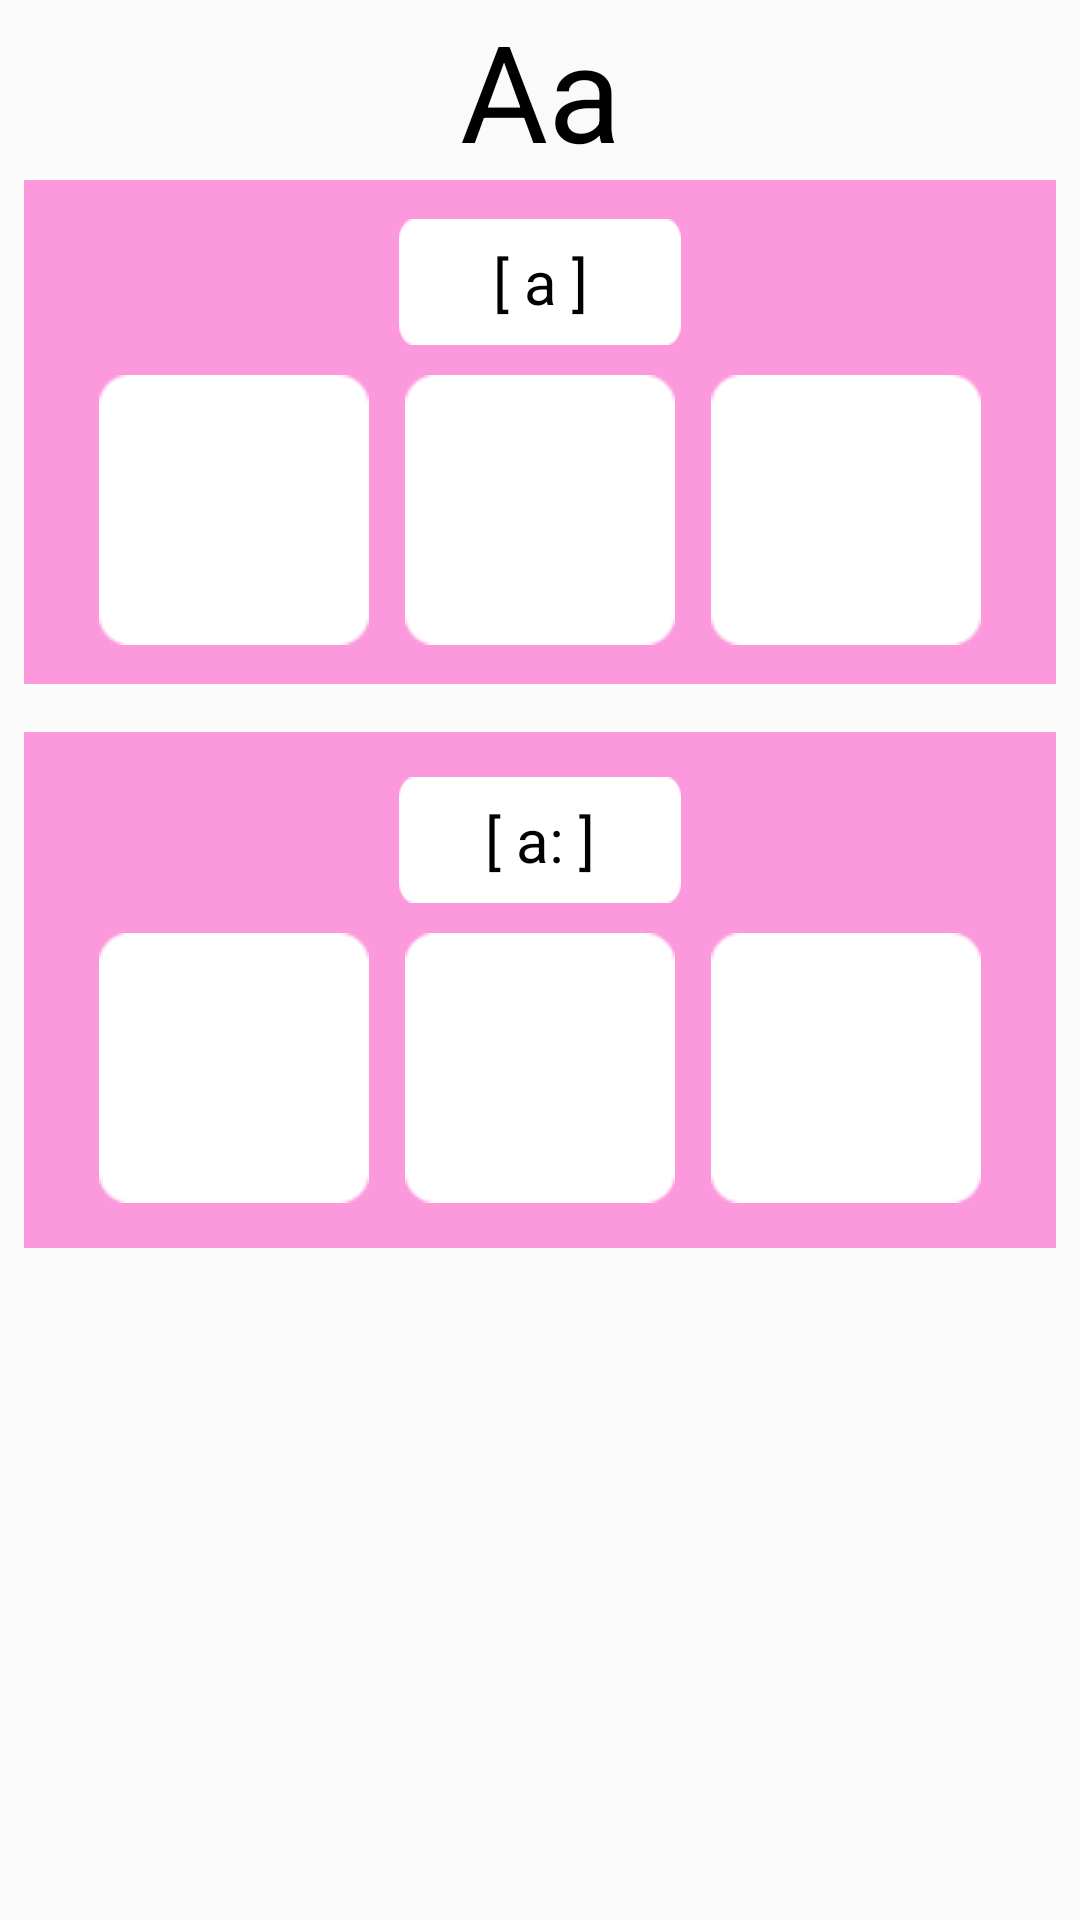

Layout XML and referenced resources for this Android screen:
<!-- AndroidManifest.xml: activity theme AppTheme.NoActionBar -->
<!-- res/layout/fragment_letter.xml -->
<?xml version="1.0" encoding="utf-8"?>
<RelativeLayout xmlns:android="http://schemas.android.com/apk/res/android"
    xmlns:app="http://schemas.android.com/apk/res-auto"
    xmlns:tools="http://schemas.android.com/tools"
    android:layout_width="match_parent"
    android:layout_height="match_parent"
    android:paddingLeft="8dp"
    android:paddingRight="8dp"
    app:layout_behavior="@string/appbar_scrolling_view_behavior">

    <ScrollView
        android:layout_width="match_parent"
        android:layout_height="match_parent"
        android:layout_alignParentTop="true"
        android:layout_alignParentStart="true">

        <LinearLayout
            android:orientation="vertical"
            android:layout_width="match_parent"
            android:layout_height="match_parent">

            <TextView
                android:id="@+id/titleText"
                android:layout_width="match_parent"
                android:layout_height="wrap_content"
                android:layout_centerHorizontal="true"
                android:textAlignment="center"
                android:text="Aa"
                android:textSize="@dimen/letter_size"
                android:layout_marginBottom="0dp"
                android:textColor="#000000"
                />

            <RelativeLayout

                android:background="@color/colorTintedLight"
                android:layout_width="match_parent"
                android:layout_height="wrap_content"
                android:layout_alignParentStart="true"
                android:padding="8dp"
                android:radius="10dp"
                >

                <Button
                    style="@style/small_flat_button"
                    android:id="@+id/buttonShortVowel"
                    android:layout_centerHorizontal="true"
                    android:text="[ a ]"
                    android:background="@drawable/button1" />

                <ImageButton
                    style="@style/small_button"
                    android:layout_below="@+id/buttonShortVowel"
                    android:layout_toLeftOf="@+id/imageButtonShort2"
                    android:id="@+id/imageButtonShort1"
                    android:background="@drawable/button_image" />

                <ImageButton
                    style="@style/small_button"
                    android:layout_below="@+id/buttonShortVowel"
                    android:layout_centerHorizontal="true"
                    android:id="@+id/imageButtonShort2"
                    android:background="@drawable/button_image" />

                <ImageButton
                    style="@style/small_button"
                    android:layout_toRightOf="@+id/imageButtonShort2"
                    android:layout_below="@+id/buttonShortVowel"
                    android:id="@+id/imageButtonShort3"
                    android:background="@drawable/button_image" />

            </RelativeLayout>

            <RelativeLayout
                android:background="@color/colorTintedLight"
                android:layout_width="match_parent"
                android:layout_height="wrap_content"
                android:layout_alignParentStart="true"
                android:layout_marginTop="16dp"
                android:padding="10dp">

                <Button
                    style="@style/small_flat_button"
                    android:id="@+id/buttonLongVowel"
                    android:layout_centerHorizontal="true"
                    android:text="[ a: ]"
                    android:background="@drawable/button1" />

                <ImageButton
                    style="@style/small_button"
                    android:layout_below="@+id/buttonLongVowel"
                    android:layout_toLeftOf="@+id/imageButtonLong2"
                    android:id="@+id/imageButtonLong1"
                    android:background="@drawable/button_image" />
                <ImageButton
                    style="@style/small_button"
                    android:layout_below="@+id/buttonLongVowel"
                    android:layout_centerHorizontal="true"
                    android:id="@+id/imageButtonLong2"
                    android:background="@drawable/button_image" />
                <ImageButton
                    style="@style/small_button"
                    android:layout_toRightOf="@+id/imageButtonLong2"
                    android:layout_below="@+id/buttonLongVowel"
                    android:id="@+id/imageButtonLong3"
                    android:background="@drawable/button_image" />

            </RelativeLayout>
        </LinearLayout>
    </ScrollView>
</RelativeLayout>
<!-- resources referenced by this layout -->
<resources>
  <color name="colorTintedLight">#64ff00ae</color>
  <dimen name="letter_size">45sp</dimen>
  <!-- drawable button1: png bitmap (drawable, 549 bytes) -->
  <!-- drawable button_image: png bitmap (drawable, 538 bytes) -->
  <style name="small_button" parent="@android:style/Widget.Button">
          <item name="android:background">@color/colorSecondaryLight</item>
          <item name="android:layout_width">90dp</item>
          <item name="android:layout_height">90dp</item>
          <item name="android:textAllCaps">false</item>
          <item name="android:textSize">20sp</item>
          <item name="android:textColor">@color/textDark</item>
          <item name="android:layout_marginTop">5dp</item>
          <item name="android:layout_marginLeft">6dp</item>
          <item name="android:layout_marginRight">6dp</item>
          <item name="android:layout_marginBottom">5dp</item>
          <item name="android:padding">5dp</item>
          <item name="android:layout_gravity">center_horizontal</item>
          <item name="android:adjustViewBounds">true</item>
          <item name="android:scaleType">fitXY</item>
      </style>
  <style name="small_flat_button" parent="@android:style/Widget.Button">
          <item name="android:background">@color/colorSecondaryLight</item>
          <item name="android:layout_width">94dp</item>
          <item name="android:layout_height">42dp</item>
          <item name="android:textAllCaps">false</item>
          <item name="android:textSize">20sp</item>
          <item name="android:textColor">@color/textDark</item>
          <item name="android:layout_marginTop">5dp</item>
          <item name="android:layout_marginLeft">5dp</item>
          <item name="android:layout_marginRight">5dp</item>
          <item name="android:layout_marginBottom">5dp</item>
          <item name="android:padding">5dp</item>
          <item name="android:layout_gravity">center_horizontal</item>
          <item name="android:adjustViewBounds">true</item>
          <item name="android:scaleType">fitXY</item>
      </style>
  <style name="AppTheme.NoActionBar">
          <item name="windowActionBar">false</item>
          <item name="windowNoTitle">true</item>
      </style>
  <color name="colorSecondaryLight">#ffffff</color>
  <color name="textDark">#000000</color>
</resources>
